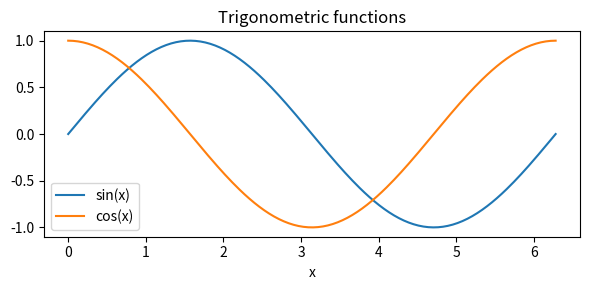

Here is the Python script that generated this plot:
import matplotlib.pyplot as plt
import numpy as np

fig, ax = plt.subplots(figsize=(6, 3))
x = np.linspace(0, 2 * np.pi, 200)
ax.plot(x, np.sin(x), label="sin(x)")
ax.plot(x, np.cos(x), label="cos(x)")
ax.legend()
ax.set_xlabel("x")
ax.set_title("Trigonometric functions")
plt.tight_layout()
